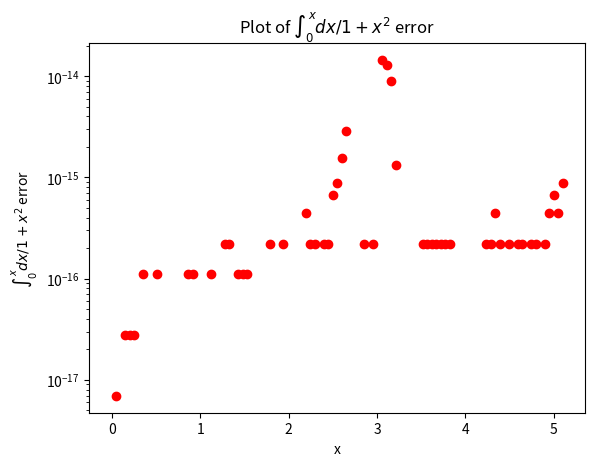

The script that saved this image:
from scipy.integrate import quad
from pylab import *
from matplotlib import pyplot as plt
import numpy

def func(t):
	m = 1/(1+numpy.multiply(t,t))
	return m

x = numpy.linspace(0, 5.1, 101)

j = arctan(x)
print(type(j))

# Use this section for plotting integration values
"""
for i in range(0, len(x)):
	integration_ans, integration_error = quad(func, 0 , x[i])
	print(x[i], integration_ans)
	plt.plot(x[i], integration_ans, 'ro')

plt.plot(x[0], 0 , 'ro', label = 'integral plot')
plt.plot(x, j, '#000000', label = 'arctan plot')
plt.xlabel('x')
plt.ylabel(' $\int_{0}^{x} dx/{1+x^{2}}$')
plt.title('Plot of $\int_{0}^{x} dx/{1+x^{2}}$ in red and arctan in black')
plt.legend()
plt.show()
"""

# Use this section for plotting integration errors

integration_ans = numpy.zeros(len(x))

for k,i in zip(x,range(0, len(x))):
	integration_ans[i] = quad(func, 0 , k)[0]
	print(k, integration_ans)

err = abs(integration_ans-j)

plt.semilogy(x, err, 'ro')
plt.xlabel('x')
plt.ylabel('$\int_{0}^{x} dx/{1+x^{2}}$ error')
plt.title('Plot of $\int_{0}^{x} dx/{1+x^{2}}$ error')
plt.show()


